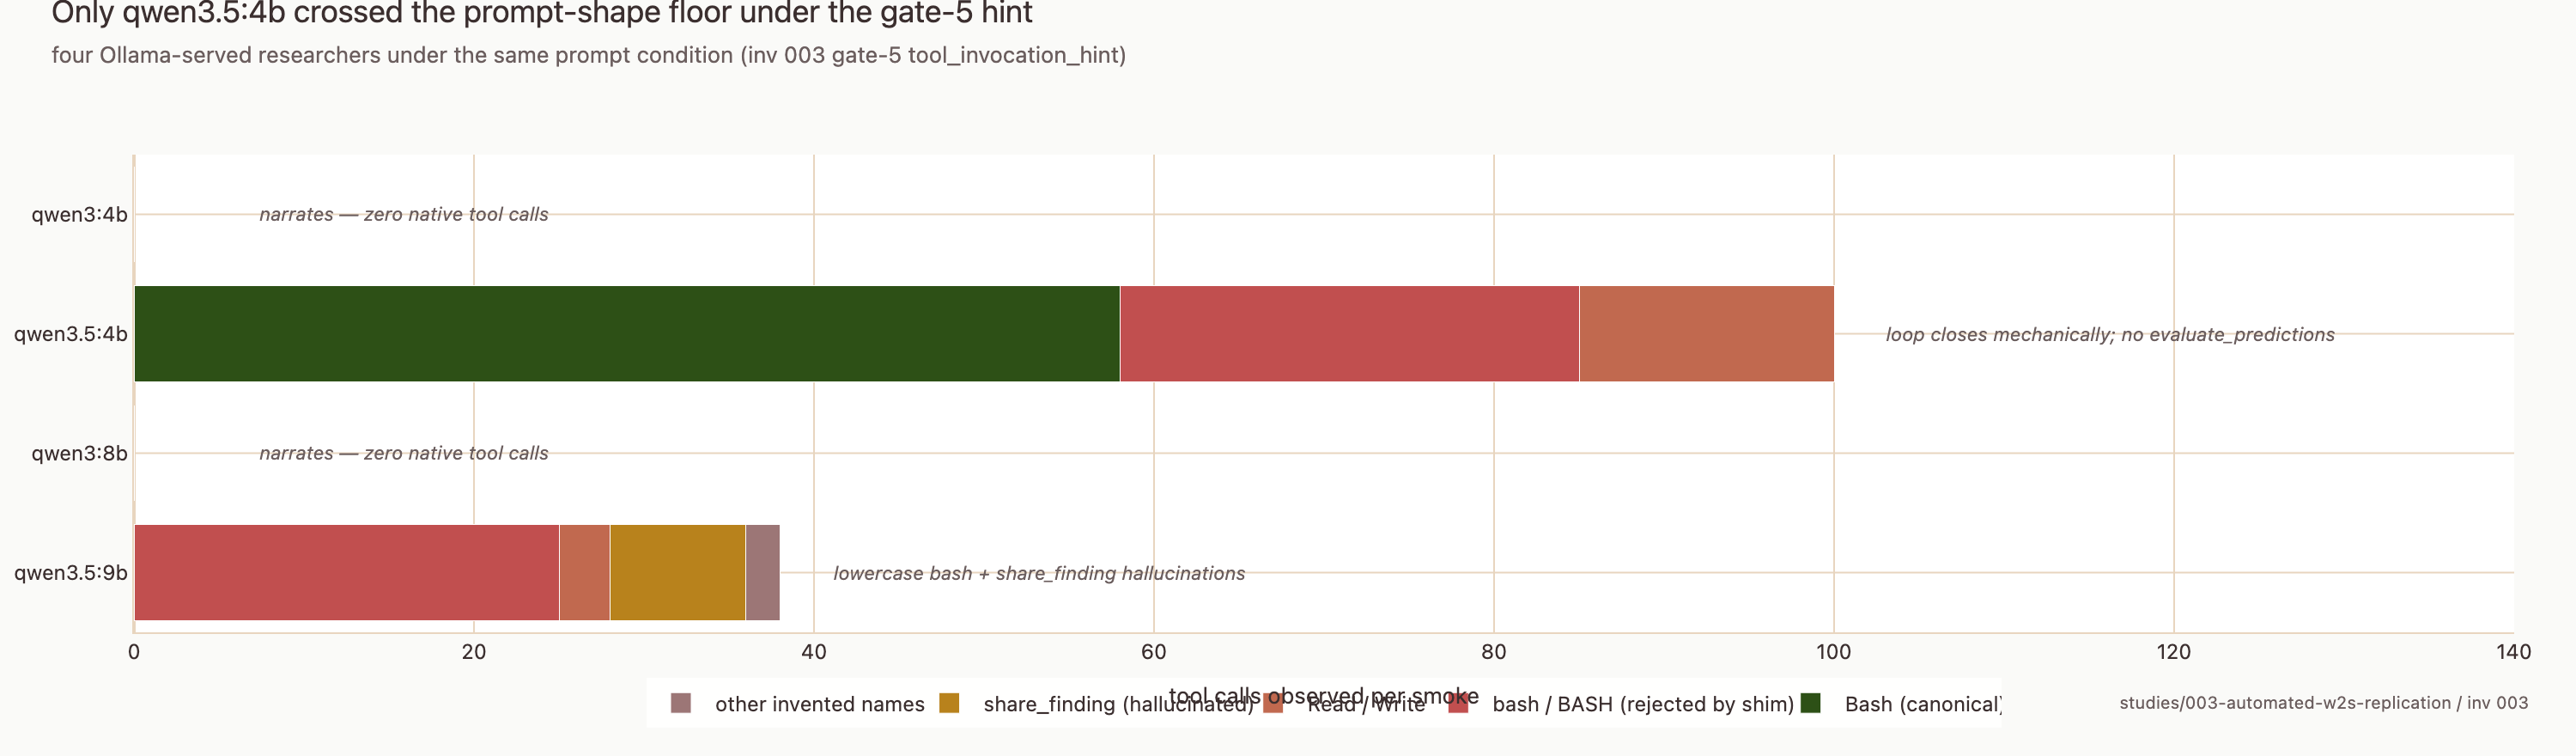

This figure's Python source:
import sys
from pathlib import Path

import plotly.graph_objects as go

REPO_ROOT = Path(__file__).resolve().parents[5]
sys.path.insert(0, str(REPO_ROOT / ".claude" / "skills" / "morel-branding"))

from branding import apply_morel_template, MOREL_COLORS

OUT_DIR = Path(__file__).resolve().parent

CELLS = [
    {
        "label": "qwen3:4b",
        "Bash": 0, "bash_low": 0, "Read_Write": 0,
        "share_finding": 0, "other_invented": 0,
        "verdict": "narrates — zero native tool calls",
    },
    {
        "label": "qwen3.5:4b",
        "Bash": 58, "bash_low": 27, "Read_Write": 15,
        "share_finding": 0, "other_invented": 0,
        "verdict": "loop closes mechanically; no evaluate_predictions",
    },
    {
        "label": "qwen3:8b",
        "Bash": 0, "bash_low": 0, "Read_Write": 0,
        "share_finding": 0, "other_invented": 0,
        "verdict": "narrates — zero native tool calls",
    },
    {
        "label": "qwen3.5:9b",
        "Bash": 0, "bash_low": 25, "Read_Write": 3,
        "share_finding": 8, "other_invented": 2,
        "verdict": "lowercase bash + share_finding hallucinations",
    },
]

SERIES = [
    ("Bash (canonical)", "Bash", MOREL_COLORS["forest_green"]),
    ("bash / BASH (rejected by shim)", "bash_low", MOREL_COLORS["error_red"]),
    ("Read / Write", "Read_Write", MOREL_COLORS["terracotta"]),
    ("share_finding (hallucinated)", "share_finding", MOREL_COLORS["mustard"]),
    ("other invented names", "other_invented", MOREL_COLORS["mushroom"]),
]

labels = [c["label"] for c in CELLS]

fig = go.Figure()
for series_label, key, color in SERIES:
    fig.add_trace(
        go.Bar(
            name=series_label,
            y=labels,
            x=[c[key] for c in CELLS],
            orientation="h",
            marker=dict(color=color),
            hovertemplate=f"{series_label}: %{{x}}<extra>%{{y}}</extra>",
        )
    )

annotations = []
for cell in CELLS:
    total = (cell["Bash"] + cell["bash_low"] + cell["Read_Write"]
             + cell["share_finding"] + cell["other_invented"])
    annotations.append(
        dict(
            x=max(total + 4, 8),
            y=cell["label"],
            text=f"<i>{cell['verdict']}</i>",
            showarrow=False,
            font=dict(color=MOREL_COLORS["muted_text"], size=11),
            xanchor="left",
        )
    )

fig.update_layout(
    barmode="stack",
    annotations=annotations,
    xaxis=dict(title="tool calls observed per smoke", range=[0, 140]),
    yaxis=dict(autorange="reversed", title=None, tickfont=dict(size=12)),
    height=440,
    legend=dict(orientation="h", yanchor="bottom", y=-0.20, xanchor="center", x=0.5),
    margin=dict(l=140, r=80, t=110, b=120),
)

apply_morel_template(
    fig,
    title="Only qwen3.5:4b crossed the prompt-shape floor under the gate-5 hint",
    subtitle="four Ollama-served researchers under the same prompt condition (inv 003 gate-5 tool_invocation_hint)",
    attribution="studies/003-automated-w2s-replication / inv 003",
)

fig.write_image(str(OUT_DIR / "onepager_v4_model_sweep.png"),
                width=1500, height=440, scale=2, engine="kaleido")
fig.write_html(str(OUT_DIR / "onepager_v4_model_sweep.html"), include_plotlyjs="cdn")
